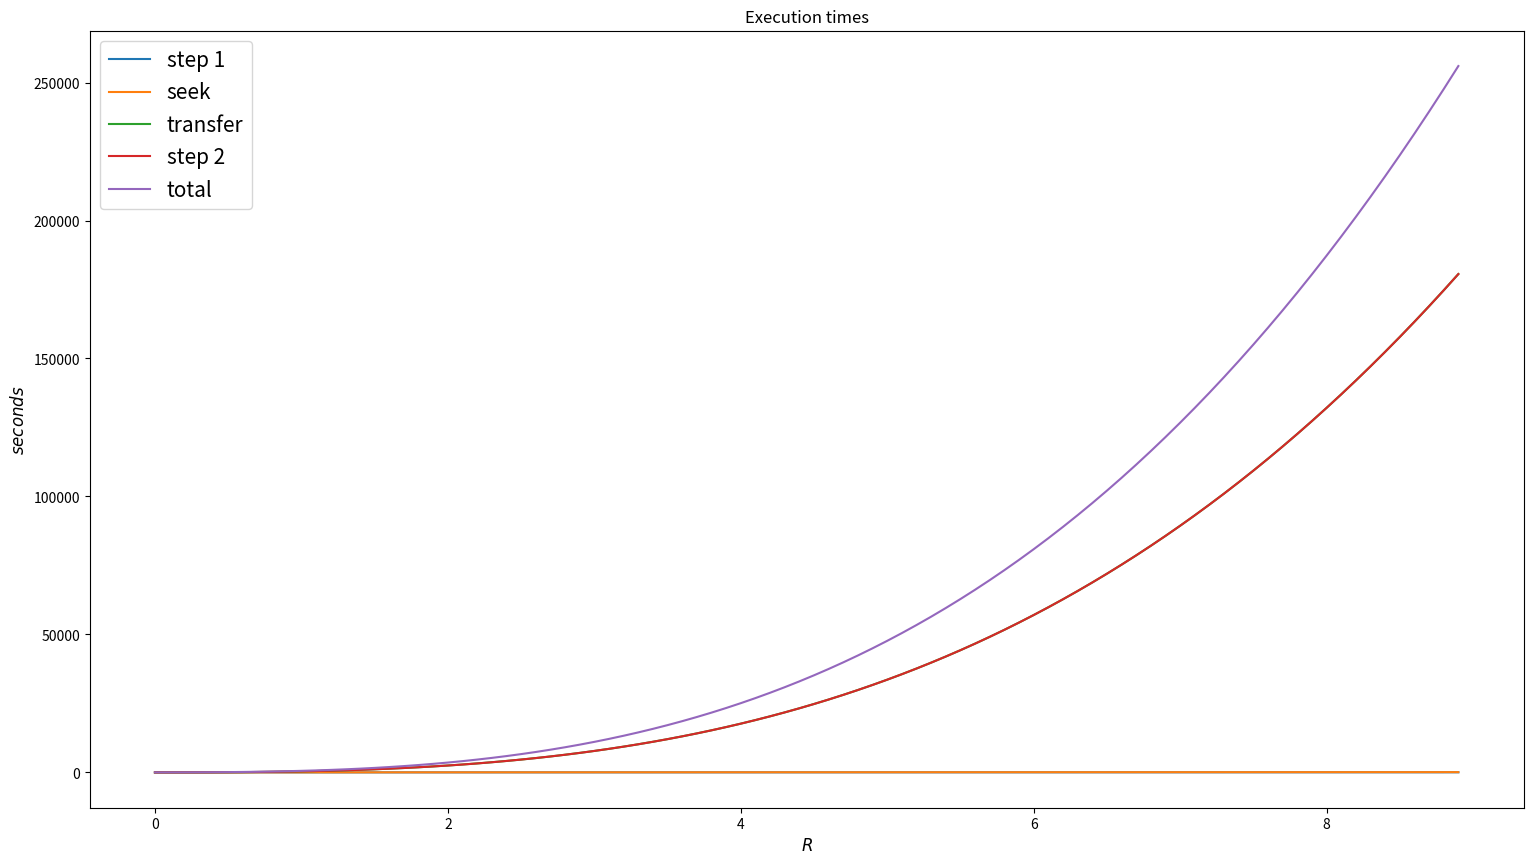

Here is the Python script that generated this plot:
import matplotlib.pyplot as plt
import numpy as np


class ExecutionTimes(object):

    def __init__(self, step1_time_per_light_curve, seek_time_per_light_curve,
                 transfer_rate, lc_size, step2_time_per_light_curve,
                 n_clusters_function, n_cluster_after_pass_function, n_lc_per_cluster_after_pass_function):
        self.step1_time_per_light_curve = step1_time_per_light_curve
        self.seek_time_per_light_curve = seek_time_per_light_curve
        self.transfer_rate = transfer_rate
        self.light_curve_size = lc_size
        self.step2_time_per_light_curve = step2_time_per_light_curve
        self.n_clusters_function = n_clusters_function
        self.n_cluster_after_pass_function = n_cluster_after_pass_function
        self.n_lc_per_cluster_after_pass_function = n_lc_per_cluster_after_pass_function

    @property
    def transfer_time_per_light_curve(self):
        return self.transfer_rate*self.light_curve_size

    def step1_time(self, radius):
        return self.step1_time_per_light_curve*self.n_clusters_function(radius)

    def seek_time(self, radius):
        return self.seek_time_per_light_curve*self.n_cluster_after_pass_function(radius)

    def transfer_time(self, radius):
        return self.transfer_time_per_light_curve*self.n_lc_per_cluster_after_pass_function(radius)*self.n_cluster_after_pass_function(radius)

    def step2_time(self, radius):
        return self.step2_time_per_light_curve*self.n_lc_per_cluster_after_pass_function(radius)*self.n_cluster_after_pass_function(radius)

    def plot(self, min=0, max=9, jump=0.1):
        x = np.arange(min, max, jump)
        step1 = self.step1_time(x)
        seek = self.seek_time(x)
        transfer = self.transfer_time(x)
        step2 = self.step2_time(x)
        total = step1 + seek + transfer + step2
        f, ax = plt.subplots(1)
        ax.plot(x, step1, label='step 1')
        ax.plot(x, seek, label='seek')
        ax.plot(x, transfer, label='transfer')
        ax.plot(x, transfer, label='step 2')
        ax.plot(x, total, label='total')
        ax.legend(prop={'size': 15})
        ax.set_title('Execution times', fontsize=12)
        ax.set_xlabel('$R$', fontsize=12)
        ax.set_ylabel('$seconds$', fontsize=12)
        f.set_size_inches(18.5, 10.5)
        plt.subplots_adjust(top=0.85)
        plt.show()

if __name__ == '__main__':
    step1_time_per_light_curve = 1
    seek_time_per_light_curve = 2
    transfer_rate = 3
    light_curve_size = 4
    step2_time_per_light_curve = 5
    n_clusters_function = lambda x: 4*x+1
    n_cluster_after_pass_function = lambda x: 5*x+3
    n_lc_per_cluster_after_pass_function = lambda x: 4*x**2
    times = ExecutionTimes(step1_time_per_light_curve, seek_time_per_light_curve, transfer_rate, light_curve_size,
                           step2_time_per_light_curve, n_clusters_function, n_cluster_after_pass_function, n_lc_per_cluster_after_pass_function)
    times.plot()